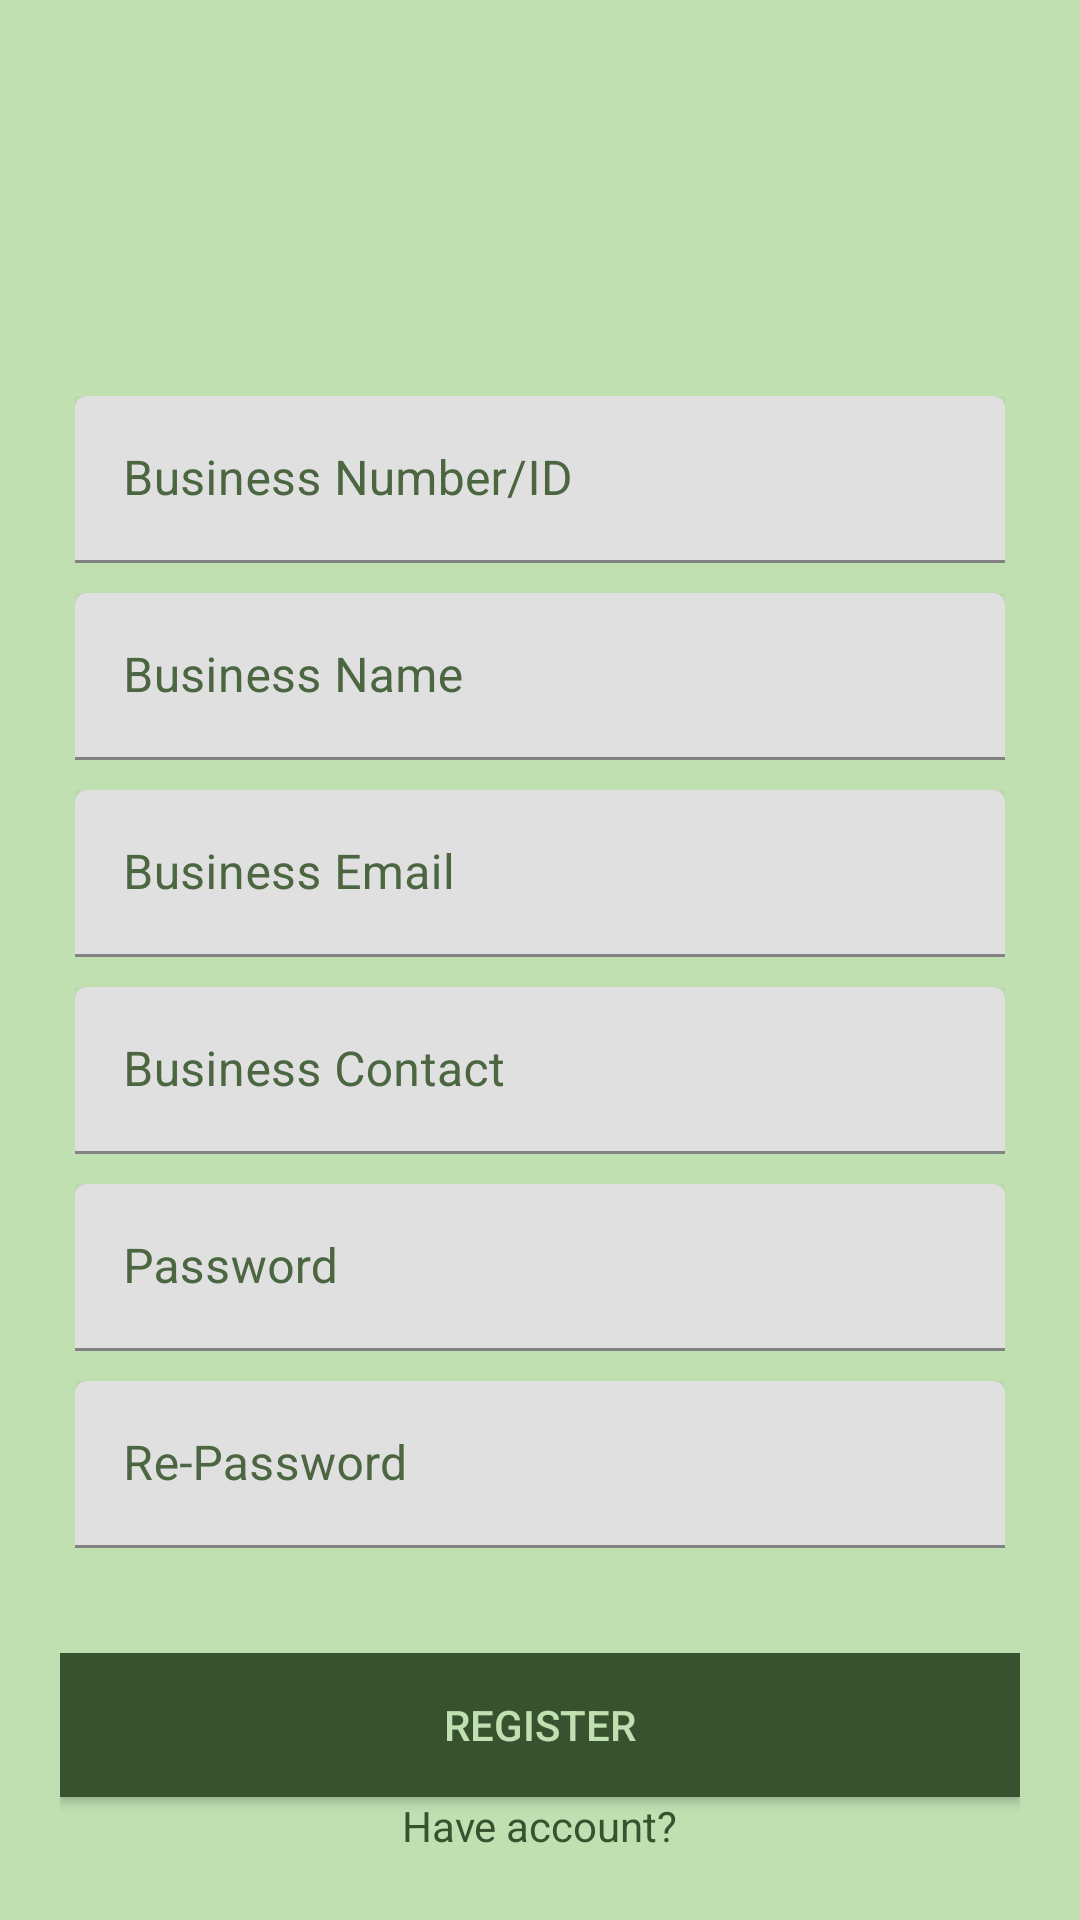

Layout XML and referenced resources for this Android screen:
<!-- AndroidManifest.xml: application theme Theme.Workshop2Test -->
<!-- res/layout/activity_main_admin.xml -->
<?xml version="1.0" encoding="utf-8"?>
<LinearLayout xmlns:android="http://schemas.android.com/apk/res/android"
    xmlns:app="http://schemas.android.com/apk/res-auto"
    xmlns:tools="http://schemas.android.com/tools"
    android:layout_width="match_parent"
    android:layout_height="match_parent"
    tools:context=".MainActivityAdmin"
    android:orientation="vertical"
    style="@style/Screen">

    <LinearLayout
        android:layout_width="match_parent"
        android:layout_height="match_parent"
        android:orientation="vertical"
        android:gravity="center"
        android:layout_margin="20dp">

        <ImageView
            android:id="@+id/Shop_image"
            android:layout_width="75dp"
            android:layout_height="75dp"
            android:layout_marginTop="32dp"
            android:src="@drawable/ic_launcher_background"
            app:layout_constraintEnd_toEndOf="parent"
            app:layout_constraintStart_toStartOf="parent"
            app:layout_constraintTop_toTopOf="parent" />

        <com.google.android.material.textfield.TextInputLayout
            android:layout_width="match_parent"
            android:layout_height="wrap_content"
            android:layout_margin="5dp"
            android:background="#1e9c9b9b"
            android:hint="Business Number/ID"
            android:textColorHint="#4b6640">

            <EditText
                android:layout_width="match_parent"
                android:layout_height="wrap_content"
                android:id="@+id/BusinessID"
                android:singleLine="true"
                style="@style/Text"
                android:autofillHints="Business Number/ID"
                android:inputType="text" />

        </com.google.android.material.textfield.TextInputLayout>

        <com.google.android.material.textfield.TextInputLayout
            android:layout_width="match_parent"
            android:layout_height="wrap_content"
            android:layout_margin="5dp"
            android:background="#1e9c9b9b"
            android:hint="Business Name"
            android:textColorHint="#4b6640">

            <EditText
                android:layout_width="match_parent"
                android:layout_height="wrap_content"
                android:id="@+id/BusinessName"
                android:autofillHints="Business Name"
                android:inputType="text"
                android:singleLine="true"
                style="@style/Text"/>
        </com.google.android.material.textfield.TextInputLayout>

        <com.google.android.material.textfield.TextInputLayout
            android:layout_width="match_parent"
            android:layout_height="wrap_content"
            android:layout_margin="5dp"
            android:background="#1e9c9b9b"
            android:hint="Business Email"
            android:textColorHint="#4b6640">

            <EditText
                android:layout_width="match_parent"
                android:layout_height="wrap_content"
                android:id="@+id/emailSeller"
                android:autofillHints="Business Email"
                android:inputType="textEmailAddress"
                android:singleLine="true"
                style="@style/Text"/>
        </com.google.android.material.textfield.TextInputLayout>

        <com.google.android.material.textfield.TextInputLayout
            android:layout_width="match_parent"
            android:layout_height="wrap_content"
            android:layout_margin="5dp"
            android:background="#1e9c9b9b"
            android:hint="Business Contact"
            android:textColorHint="#4b6640">

            <EditText
                android:layout_width="match_parent"
                android:layout_height="wrap_content"
                android:id="@+id/BusinessNumber"
                android:autofillHints="Business Contact"
                android:inputType="phone"
                android:singleLine="true"
                style="@style/Text"/>
        </com.google.android.material.textfield.TextInputLayout>

        <com.google.android.material.textfield.TextInputLayout
            android:layout_width="match_parent"
            android:layout_height="wrap_content"
            android:layout_margin="5dp"
            android:background="#1e9c9b9b"
            android:hint="Password"
            android:textColorHint="#4b6640">

            <EditText
                android:layout_width="match_parent"
                android:layout_height="wrap_content"
                android:id="@+id/passSeller"
                android:autofillHints="Password"
                android:inputType="textVisiblePassword"
                android:singleLine="true"
                style="@style/Text"/>
        </com.google.android.material.textfield.TextInputLayout>

        <com.google.android.material.textfield.TextInputLayout
            android:layout_width="match_parent"
            android:layout_height="wrap_content"
            android:layout_margin="5dp"
            android:background="#1e9c9b9b"
            android:hint="Re-Password"
            android:textColorHint="#4b6640">

            <EditText
                android:layout_width="match_parent"
                android:layout_height="wrap_content"
                android:id="@+id/RepassSeller"
                android:autofillHints="Re-Password"
                android:inputType="textVisiblePassword"
                android:singleLine="true"
                style="@style/Text"/>
        </com.google.android.material.textfield.TextInputLayout>

        <Button
            android:layout_width="match_parent"
            android:layout_height="wrap_content"
            android:text="Register"
            android:layout_marginTop="30dp"
            android:id="@+id/registerSeller"
            style="@style/Button"/>

        <TextView
            android:layout_width="wrap_content"
            android:layout_height="wrap_content"
            style="@style/Text"
            android:text="Have account?"/>

        <TextView
            android:id="@+id/logNowBtn"
            android:layout_width="wrap_content"
            android:layout_height="wrap_content"
            android:text="Login Now"
            style="@style/Text"
            android:textStyle="bold" />

    </LinearLayout>

</LinearLayout>
<!-- resources referenced by this layout -->
<resources>
  <style name="Button">
          <item name="android:background">#38512E</item>
          <item name="android:textColor">#C0E0B2</item>
      </style>
  <style name="Screen">
          <item name="android:background">#C0E0B2</item>
      </style>
  <style name="Text">
          <item name="android:textColor">#38512E</item>
      </style>
  <style name="Theme.Workshop2Test" parent="Theme.MaterialComponents.DayNight.DarkActionBar">
          
          <item name="colorPrimary">@color/midGreen</item>
          <item name="colorPrimaryVariant">@color/highGreen</item>
          <item name="colorOnPrimary">@color/white</item>
          
          <item name="colorSecondary">@color/secSoftGreen</item>
          <item name="colorSecondaryVariant">@color/secMidGreen</item>
          <item name="colorOnSecondary">@color/black</item>
          
          <item name="android:statusBarColor">?attr/colorPrimaryVariant</item>
          
      </style>
  <color name="midGreen">#5E7A51</color>
  <color name="highGreen">#38512E</color>
  <color name="white">#FFFFFFFF</color>
  <color name="secSoftGreen">#c0e0b2</color>
  <color name="secMidGreen">#4b6640</color>
  <color name="black">#FF000000</color>
</resources>
